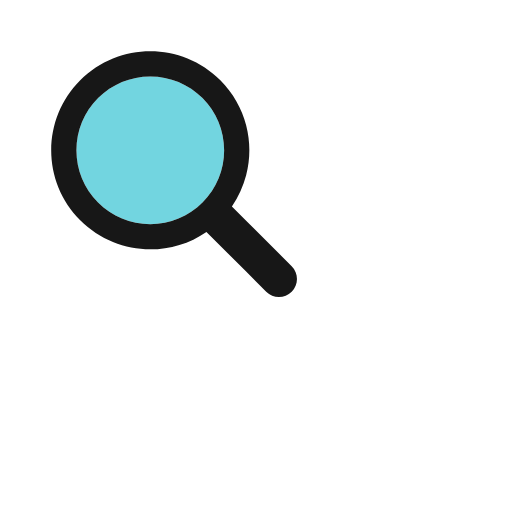
t = 0.00 s
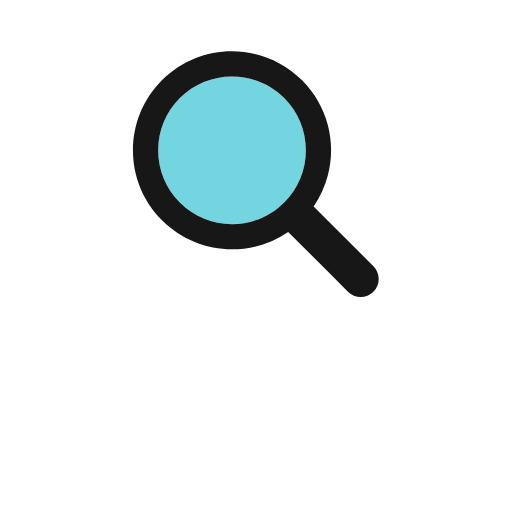
t = 0.15 s
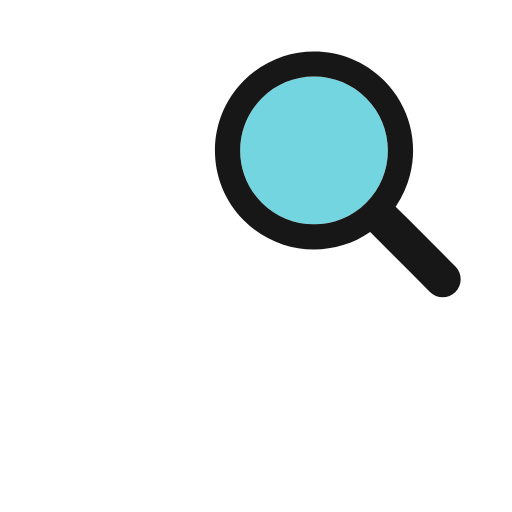
t = 0.30 s
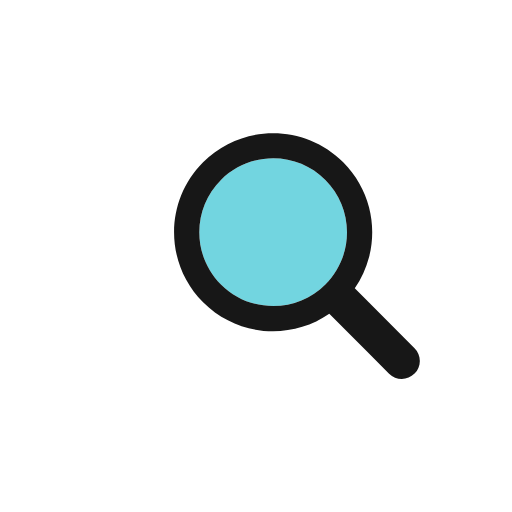
t = 0.44 s
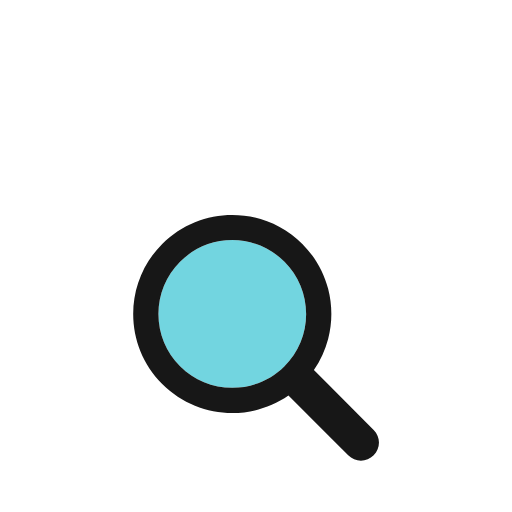
t = 0.59 s
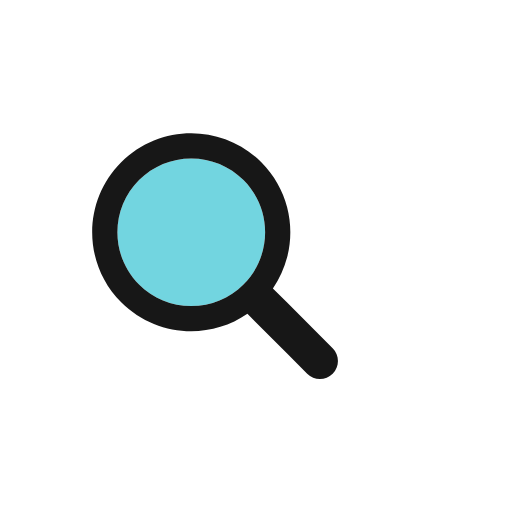
t = 0.74 s

The animated SVG that drew these frames (rendered in a browser with its animation timeline set to each time). Animation: 1 SMIL element (animateTransform=1); one cycle of 0.89 s, repeats indefinitely.

<svg xmlns="http://www.w3.org/2000/svg" viewBox="0 0 100 100" preserveAspectRatio="xMidYMid" width="101" height="101" style="shape-rendering: auto; display: block; background: transparent;" xmlns:xlink="http://www.w3.org/1999/xlink"><g><g transform="translate(50 50)">
  <g transform="scale(0.8)">
    <g transform="translate(-50 -50)">
      <g>
        <animateTransform attributeName="transform" type="translate" repeatCount="indefinite" dur="0.8928571428571428s" values="-20 -20;20 -20;0 20;-20 -20" keyTimes="0;0.33;0.66;1"></animateTransform>
        <path fill="#72d5e0" d="M44.19 26.158c-4.817 0-9.345 1.876-12.751 5.282c-3.406 3.406-5.282 7.934-5.282 12.751 c0 4.817 1.876 9.345 5.282 12.751c3.406 3.406 7.934 5.282 12.751 5.282s9.345-1.876 12.751-5.282 c3.406-3.406 5.282-7.934 5.282-12.751c0-4.817-1.876-9.345-5.282-12.751C53.536 28.033 49.007 26.158 44.19 26.158z"></path>
        <path fill="#171717" d="M78.712 72.492L67.593 61.373l-3.475-3.475c1.621-2.352 2.779-4.926 3.475-7.596c1.044-4.008 1.044-8.23 0-12.238 c-1.048-4.022-3.146-7.827-6.297-10.979C56.572 22.362 50.381 20 44.19 20C38 20 31.809 22.362 27.085 27.085 c-9.447 9.447-9.447 24.763 0 34.21C31.809 66.019 38 68.381 44.19 68.381c4.798 0 9.593-1.425 13.708-4.262l9.695 9.695 l4.899 4.899C73.351 79.571 74.476 80 75.602 80s2.251-0.429 3.11-1.288C80.429 76.994 80.429 74.209 78.712 72.492z M56.942 56.942 c-3.406 3.406-7.934 5.282-12.751 5.282s-9.345-1.876-12.751-5.282c-3.406-3.406-5.282-7.934-5.282-12.751 c0-4.817 1.876-9.345 5.282-12.751c3.406-3.406 7.934-5.282 12.751-5.282c4.817 0 9.345 1.876 12.751 5.282 c3.406 3.406 5.282 7.934 5.282 12.751C62.223 49.007 60.347 53.536 56.942 56.942z"></path>
      </g>
    </g>
  </g>
</g><g></g></g><!-- [ldio] generated by https://loading.io --></svg>
